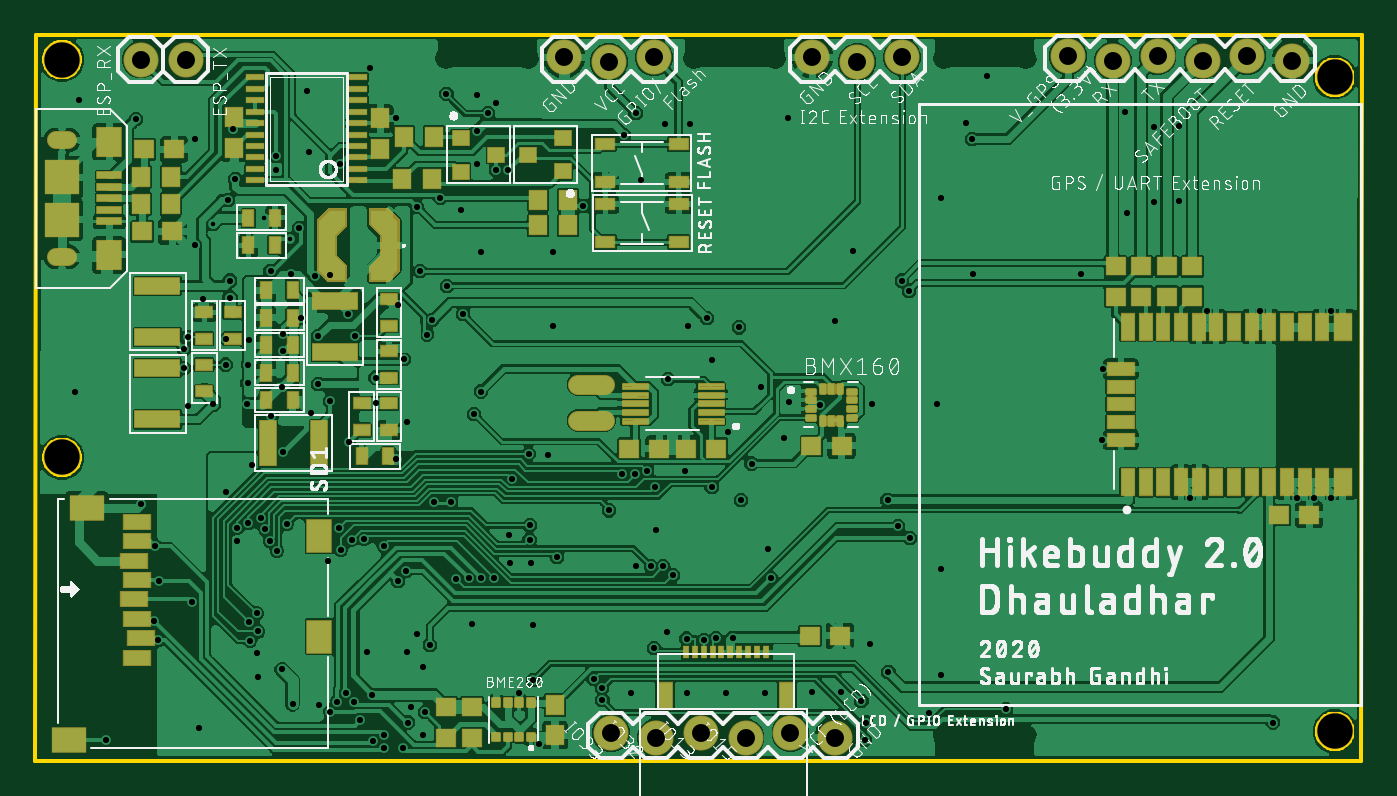
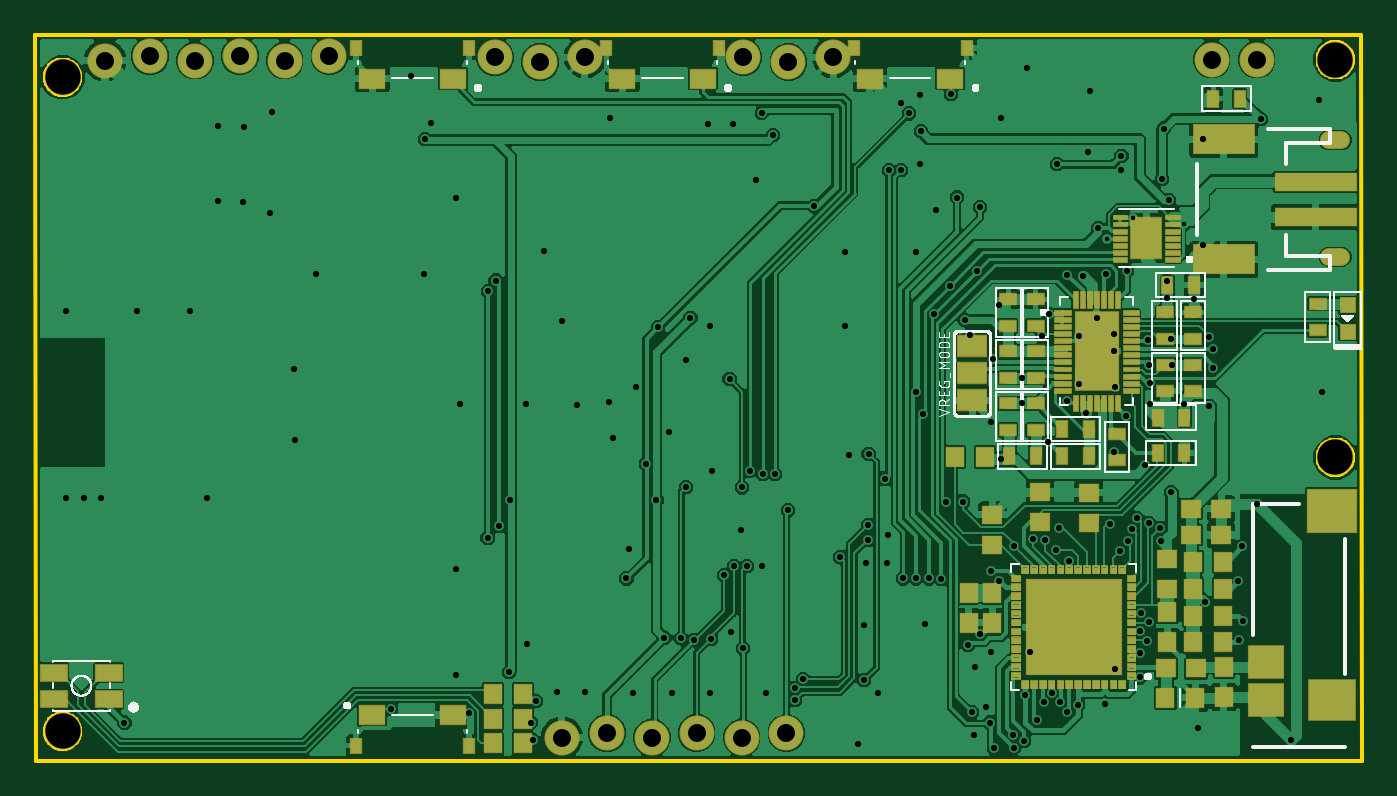
Circuit board: 10 layer files. Board 75.0 x 41.0 mm.
- bottom_copper: copper_bottom.gbr (336719 bytes)
- top_copper: copper_top.gbr (450956 bytes)
- drill: drill_1_16.xln (3503 bytes)
- outline: profile.gbr (8138 bytes)
- bottom_silk: silkscreen_bottom.gbr (35634 bytes)
- top_silk: silkscreen_top.gbr (266392 bytes)
- bottom_mask: soldermask_bottom.gbr (22367 bytes)
- top_mask: soldermask_top.gbr (10555 bytes)
- paste: solderpaste_bottom.gbr (46748 bytes)
- paste: solderpaste_top.gbr (11821 bytes)

=== bottom_copper: copper_bottom.gbr (336719 bytes, source omitted) ===
=== top_copper: copper_top.gbr (450956 bytes, source omitted) ===
=== drill: drill_1_16.xln ===
M48
;GenerationSoftware,Autodesk,EAGLE,9.5.1*%
;CreationDate,2020-02-21T22:01:55Z*%
FMAT,2
ICI,OFF
METRIC,TZ,000.000
T4C0.254
T3C0.350
T2C1.016
T1C2.000
%
G90
M71
T1
X73500Y38650
X73500Y1650
X1500Y39650
X1500Y17150
T2
X32550Y1554
X71100Y39600
X68560Y39854
X66020Y39600
X63480Y39854
X60940Y39600
X58400Y39854
X43950Y39777
X46490Y39523
X49030Y39777
X29900Y39777
X32440Y39523
X34980Y39777
X5950Y39650
X8500Y39650
X45250Y1300
X42710Y1554
X40170Y1300
X37630Y1554
X35090Y1300
T3
X21000Y19150
X8650Y20050
X11970Y20180
X16000Y21300
X16000Y23990
X20525Y25754
X25000Y37650
X53800Y38700
X52650Y36042
X4000Y1150
X14550Y3200
X13950Y5150
X27376Y3826
X28500Y950
X21000Y6150
X18756Y6150
X41050Y21150
X47300Y20150
X50525Y2675
X66300Y25450
X69300Y25450
X73300Y25450
X71350Y14850
X72300Y14850
X73300Y14850
X65300Y14850
X60350Y18150
X60400Y22150
X51000Y20150
X51250Y4850
X59150Y27550
X61650Y36700
X53050Y27550
X63250Y35850
X63300Y31600
X64700Y31650
X64700Y35900
X51250Y10850
X51250Y31850
X46250Y28850
X45250Y24850
X41450Y11950
X24700Y7700
X34250Y32850
X29250Y24600
X25200Y28750
X21900Y5300
X9250Y1850
X2250Y20850
X2450Y37350
X18950Y39200
X29250Y28750
X47200Y6600
X28150Y7650
X35100Y13050
X38250Y22650
X36900Y24600
X61750Y31000
X24100Y31150
X25000Y33750
X26055Y37205
X33700Y3800
X35700Y7250
X36850Y3800
X39050Y3800
X41250Y3800
X29000Y17300
X33950Y11000
X28050Y11150
X26850Y11150
X26800Y12750
X36750Y16400
X15350Y37850
X13600Y33400
X15500Y34400
X21250Y3000
X21950Y1450
X42600Y20300
X21600Y7150
X42350Y18250
X39200Y18600
X5950Y14500
X44381Y20119
X43950Y3900
X45550Y3900
X35600Y36000
X37000Y36000
X42550Y36350
X20400Y36367
X17055Y3317
X22900Y31850
X25215Y10300
X17550Y3832
X21600Y31300
X24500Y10300
X26750Y33400
X11400Y13150
X26950Y15950
X26050Y33400
X19700Y12150
X25950Y10300
X13600Y34200
X17236Y33740
X15800Y27400
X11300Y32900
X11200Y35750
X5700Y36300
X6950Y6800
X19700Y700
X6700Y7900
X19100Y1100
X7000Y10150
X19721Y1460
X6750Y12150
X18375Y2275
X10050Y20150
X8850Y8950
X17995Y3317
X21055Y2150
X20805Y681
X24823Y19600
X23304Y26854
X16650Y2750
X22050Y2750
X24200Y25250
X21775Y27675
X17904Y12493
X35517Y11000
X36830Y6900
X17152Y13163
X34800Y11000
X35000Y6350
X18586Y12514
X36084Y10500
X37800Y6800
X13252Y12417
X32450Y14150
X13003Y13097
X38250Y15466
X38500Y6921
X17276Y11924
X29500Y11500
X31600Y4600
X46721Y3378
X14236Y13400
X27950Y12500
X32071Y3414
X46900Y1150
X13682Y11850
X27950Y13300
X32056Y4094
X47000Y2150
X20975Y10725
X49000Y27150
X48800Y13248
X22300Y6550
X49406Y26550
X49454Y12600
X11000Y26150
X11000Y27150
X10900Y31700
X53000Y35150
X24950Y35600
X33300Y35400
X48200Y14750
X48250Y5000
X8646Y23950
X18100Y24000
X22165Y24100
X15600Y19654
X12000Y21350
X12050Y22400
X12100Y23800
X14450Y27500
X14004Y17450
X22450Y24919
X37981Y25019
X39450Y6950
X39900Y14750
X16650Y27450
X16669Y20331
X13350Y19500
X8400Y23300
X10800Y23850
X10750Y22400
X8400Y22200
X20850Y22700
X13300Y27700
X14900Y30100
X25212Y20876
X23794Y10256
X19250Y21650
X19250Y20200
X17742Y18000
X12730Y13733
X35767Y21575
X35067Y15450
X12134Y6778
X28150Y4550
X27900Y17350
X54900Y2923
X12572Y7302
X34600Y16400
X17700Y25250
X33179Y16200
X25607Y36607
X23250Y37700
X12508Y8333
X33900Y16200
X23508Y14601
X22558Y14650
X12050Y13450
X20400Y17050
X12550Y6100
X12564Y4700
X19065Y3700
X20525Y10175
X16550Y11295
X16045Y3150
X11375Y12425
X12250Y16700
X10800Y15200
X41600Y10300
X70000Y2150
X30975Y31375
X39800Y24500
X33950Y36650
X40507Y16800
X9000Y35150
X9000Y29150
X9500Y26100
X13950Y21150
X14000Y23150
X14000Y24150
X15000Y25050
X12054Y7825
T4
X10050Y30350
X12929Y30700
X14400Y29500
M30
=== outline: profile.gbr (8138 bytes, source omitted) ===
=== bottom_silk: silkscreen_bottom.gbr (35634 bytes, source omitted) ===
=== top_silk: silkscreen_top.gbr (266392 bytes, source omitted) ===
=== bottom_mask: soldermask_bottom.gbr (22367 bytes, source omitted) ===
=== top_mask: soldermask_top.gbr (10555 bytes, source omitted) ===
=== paste: solderpaste_bottom.gbr (46748 bytes, source omitted) ===
=== paste: solderpaste_top.gbr (11821 bytes, source omitted) ===
